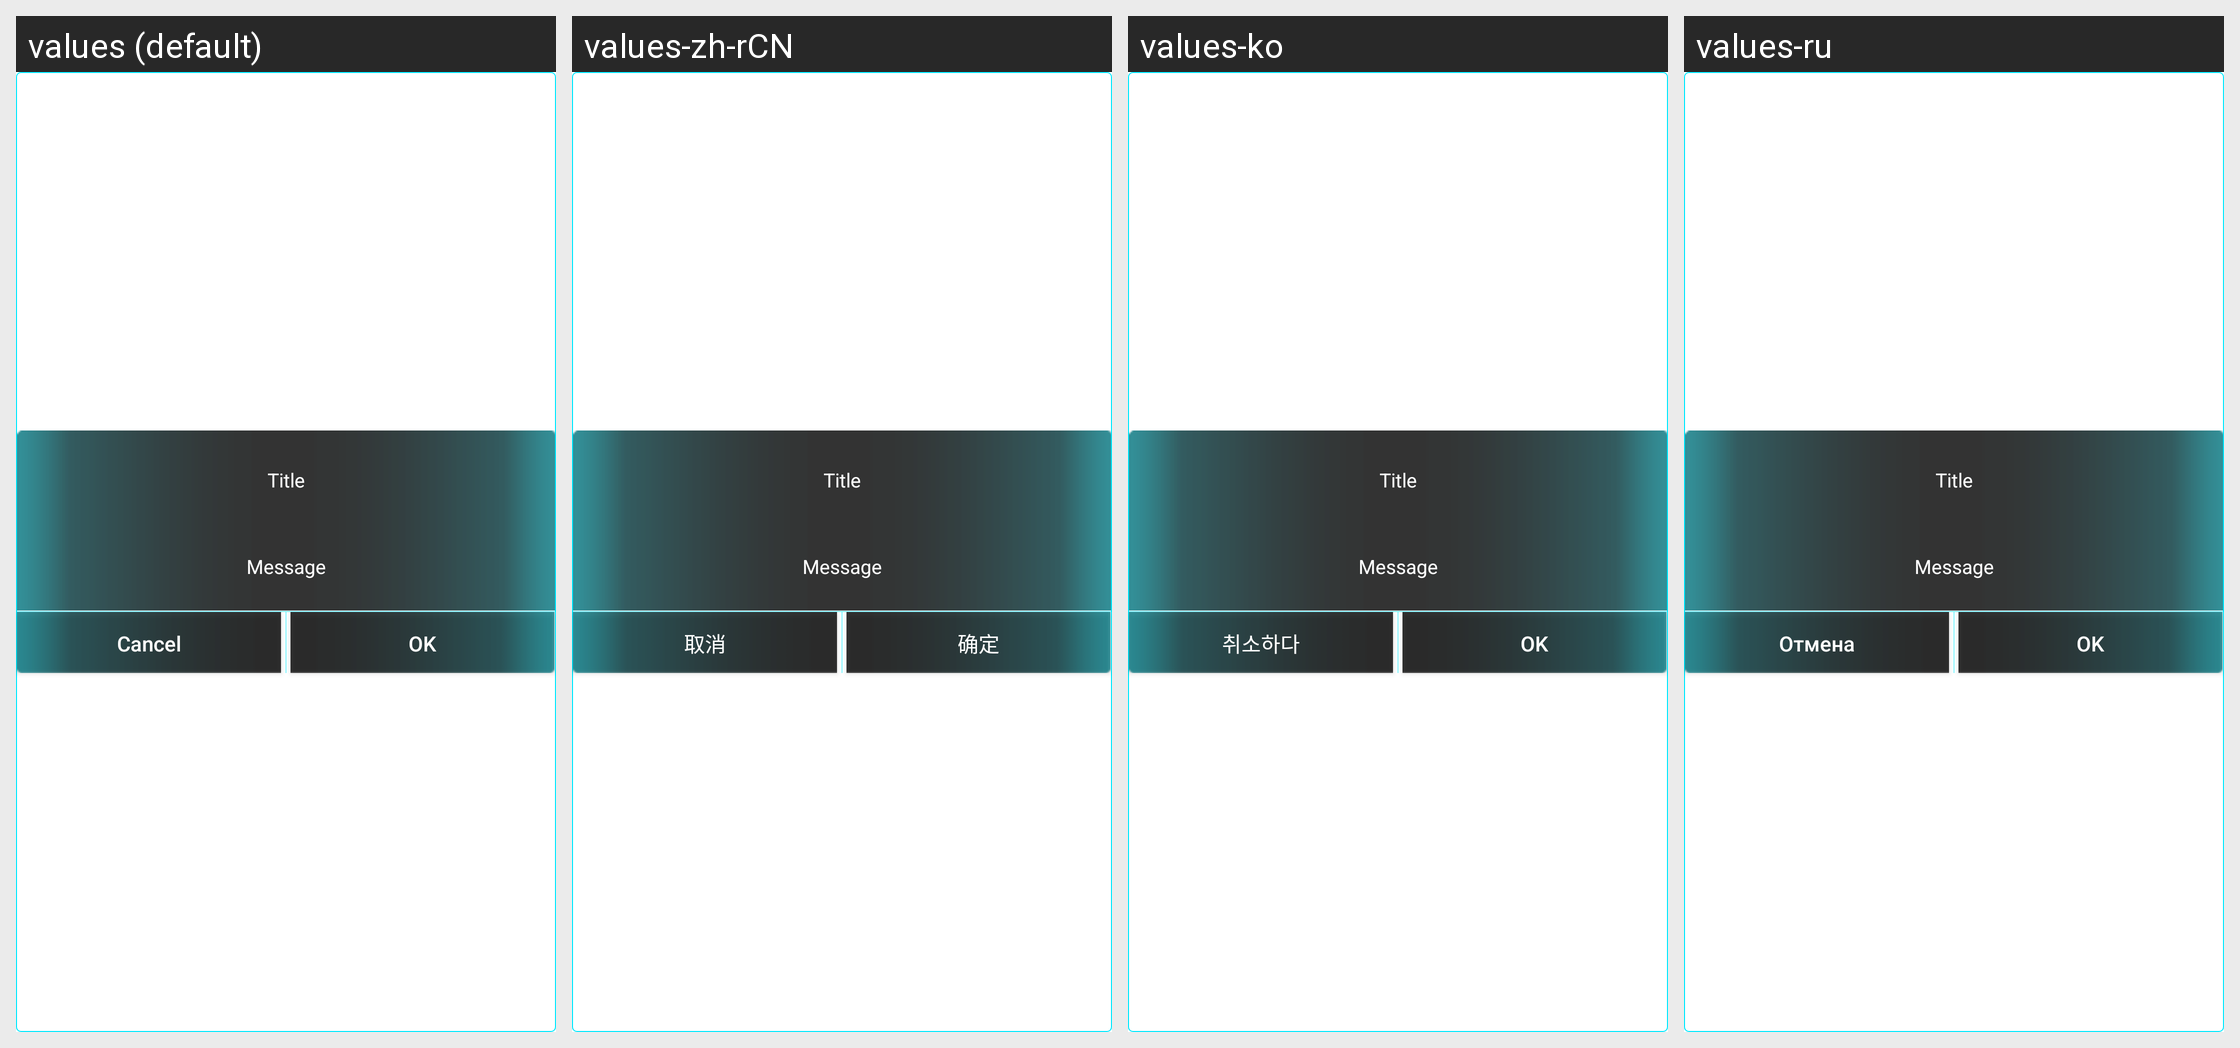

Locale-by-locale string values for the Android screen shown in this grid:
Android screen res/layout/x8_whith_time_double_dialog_custom.xml rendered under 4 locales, left to right: values (default), values-zh-rCN, values-ko, values-ru. Device: Nexus 5 (rendered at 1080×1920; each locale shown at half size, 540×960, under a caption strip naming it); theme AppTheme.
Other locales in the repository, not shown: values-de-rDE, values-es-rES, values-pt-rBR, values-zh-rTW.
Strings drawn on this screen, with the default value and each locale's value (text and hints the layout hard-codes, and strings that could not be matched under every locale, appear in the picture but are not listed):

cancel
  values: Cancel
  values-zh-rCN: 取消
  values-ko: 취소하다
  values-ru: Отмена

ensure
  values: OK
  values-zh-rCN: 确定
  values-ko: OK
  values-ru: OK
